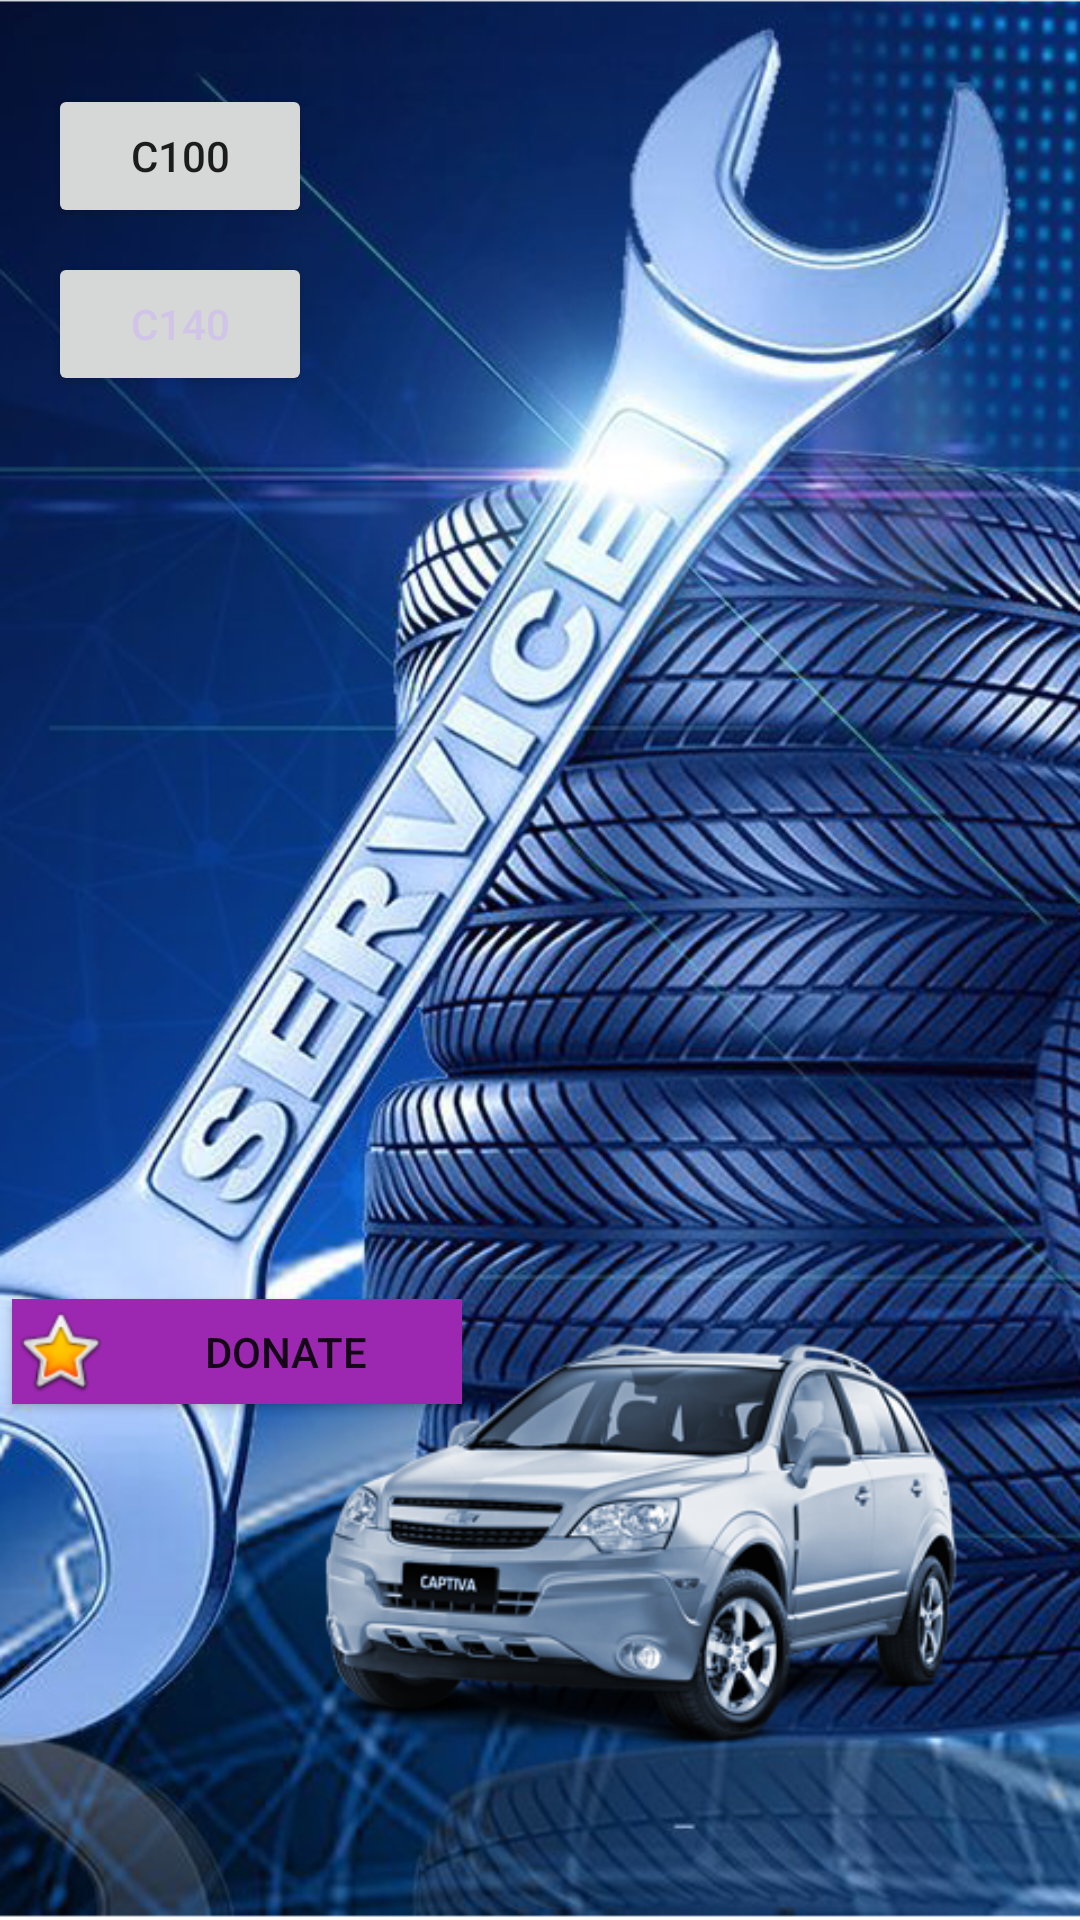

The Android layout XML behind this screen, and the referenced resources:
<!-- AndroidManifest.xml: application theme Theme.TISCaptiva -->
<!-- res/layout/main_fragment.xml -->
<?xml version="1.0" encoding="utf-8"?>
<androidx.constraintlayout.widget.ConstraintLayout xmlns:android="http://schemas.android.com/apk/res/android"
    xmlns:app="http://schemas.android.com/apk/res-auto"
    xmlns:tools="http://schemas.android.com/tools"
    android:id="@+id/main"
    android:layout_width="match_parent"
    android:layout_height="match_parent"

    tools:context=".ui.main.MainFragment">


    <ImageView
        android:id="@+id/imageView2"
        android:layout_width="match_parent"
        android:layout_height="match_parent"
        android:contentDescription="@string/back_pic"
        android:scaleType="centerCrop"
        android:src="@drawable/back2"
        tools:layout_editor_absoluteX="0dp"
        tools:layout_editor_absoluteY="0dp" />

    <Button
        android:id="@+id/b2007"
        android:layout_width="wrap_content"
        android:layout_height="wrap_content"
        android:layout_marginStart="16dp"
        android:layout_marginTop="28dp"
        android:text="@string/b2007"
        app:layout_constraintStart_toStartOf="parent"
        app:layout_constraintTop_toTopOf="parent" />

    <Button
        android:id="@+id/b2011"
        android:layout_width="wrap_content"
        android:layout_height="wrap_content"
        android:layout_marginStart="16dp"
        android:layout_marginTop="8dp"
        android:text="@string/b2011"
        android:textColor="#D1C4E9"
        app:layout_constraintStart_toStartOf="parent"
        app:layout_constraintTop_toBottomOf="@id/b2007" />

    <Button
        android:id="@+id/donateB"
        android:layout_width="150dp"
        android:layout_height="35dp"
        android:layout_marginStart="4dp"
        android:layout_marginBottom="172dp"
        android:background="#9C27B0"
        android:contentDescription="@string/todo"
        android:drawableLeft="@android:drawable/btn_star_big_on"
        android:minWidth="48dp"
        android:minHeight="48dp"
        android:text="Donate"
        app:layout_constraintBottom_toBottomOf="parent"
        app:layout_constraintStart_toStartOf="parent"
        tools:ignore="SpeakableTextPresentCheck" />


</androidx.constraintlayout.widget.ConstraintLayout>

    

    

    
<!-- resources referenced by this layout -->
<resources>
  <!-- drawable back2: png bitmap (drawable, 697748 bytes) -->
  <string name="b2007">C100</string>
  <string name="b2010">2010</string>
  <string name="b2011">C140</string>
  <string name="back_pic">BACKPIC</string>
  <string name="imageview">TISCaptiva</string>
  <string name="main_text">TIS Chevrolet Captiva (Technical Information System)</string>
  <string name="todo">TODO</string>
  <style name="Theme.TISCaptiva" parent="Theme.MaterialComponents.DayNight.DarkActionBar">
          
          <item name="colorPrimary">@color/purple_500</item>
          <item name="colorPrimaryVariant">@color/purple_700</item>
          <item name="colorOnPrimary">@color/white</item>
          
          <item name="colorSecondary">@color/teal_200</item>
          <item name="colorSecondaryVariant">@color/teal_700</item>
          <item name="colorOnSecondary">@color/black</item>
          
          <item name="android:statusBarColor" tools:targetApi="l">?attr/colorPrimaryVariant</item>
          
      </style>
  <!-- not gathered from this repository: default colours our renderer supplied (Android Studio template values) -->
  <color name="purple_500">#FF6200EE</color>
  <color name="purple_700">#FF3700B3</color>
  <color name="teal_200">#FF03DAC5</color>
  <color name="teal_700">#FF018786</color>
  <color name="black">#FF000000</color>
  <color name="white">#FFFFFFFF</color>
</resources>
